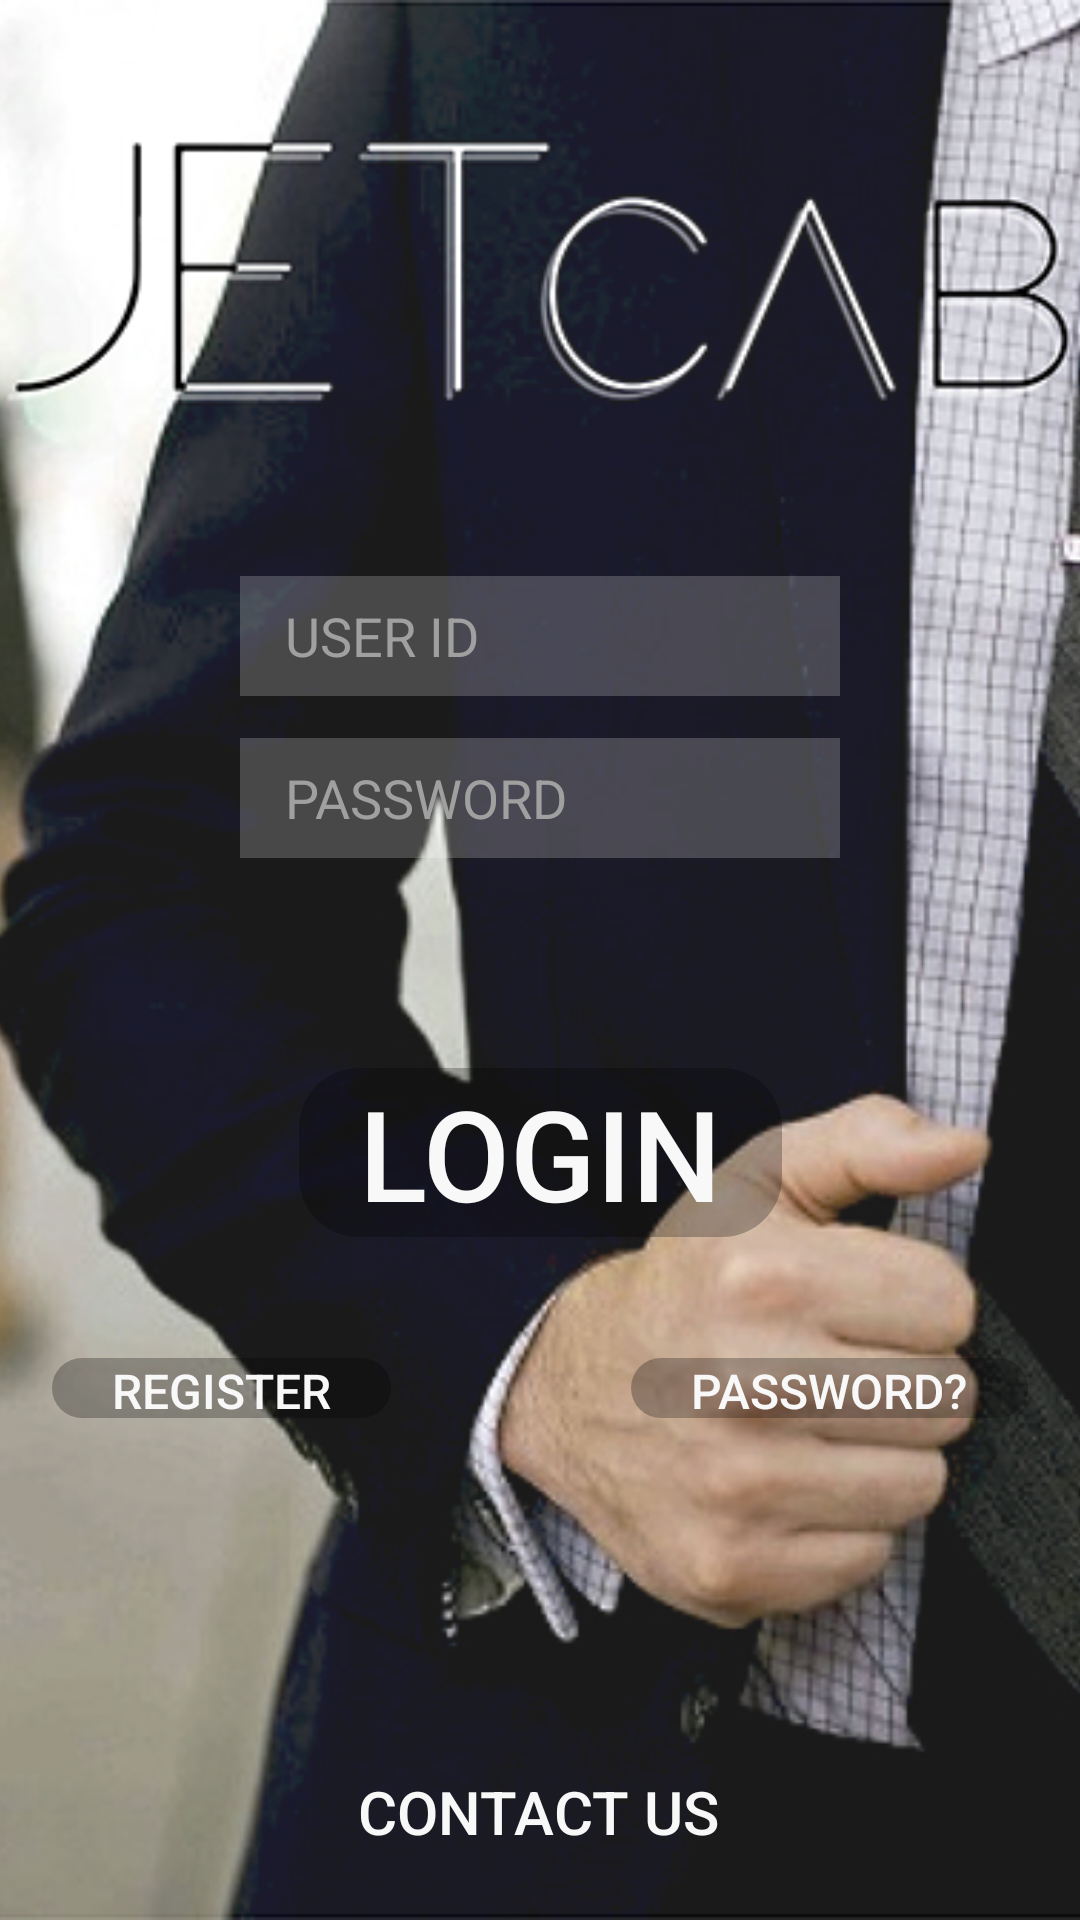

Reconstruct the res/layout file that produces this screen, plus the resources it refers to.
<!-- AndroidManifest.xml: application theme AppTheme -->
<!-- res/layout/activity_sign_in.xml -->
<?xml version="1.0" encoding="utf-8"?>

<android.support.constraint.ConstraintLayout xmlns:android="http://schemas.android.com/apk/res/android"
    xmlns:app="http://schemas.android.com/apk/res-auto"
    xmlns:tools="http://schemas.android.com/tools"
    android:layout_width="match_parent"
    android:layout_height="match_parent"
    android:id="@+id/layoutMain_SignIn"
    tools:context="com.david.jetcab.SignInActivity">

    <ImageView
        android:layout_width="match_parent"
        android:layout_height="match_parent"
        android:src="@drawable/dashboard_bg"
        android:scaleType="centerCrop"/>

    <EditText
        android:id="@+id/edtEmail_SignIn"
        android:layout_width="match_parent"
        android:layout_height="40sp"
        android:layout_marginEnd="80dp"
        android:layout_marginStart="80dp"
        android:hint="USER ID"
        android:paddingLeft="15sp"
        android:textSize="18sp"
        android:textColor="@color/colorMyGray_1"
        android:textColorHint="@color/colorMyGray_7"
        android:singleLine="true"
        android:inputType="textEmailAddress"
        android:gravity="left|center"
        android:background="@color/editTextBackgroundColor"
        app:layout_constraintBottom_toBottomOf="parent"
        app:layout_constraintEnd_toEndOf="parent"
        app:layout_constraintLeft_toLeftOf="parent"
        app:layout_constraintRight_toRightOf="parent"
        app:layout_constraintStart_toStartOf="parent"
        app:layout_constraintTop_toTopOf="parent"
        app:layout_constraintVertical_bias="0.32"
        tools:ignore="RtlHardcoded,RtlSymmetry" />

    <EditText
        android:id="@+id/edtPassword_SignIn"
        android:layout_width="match_parent"
        android:layout_height="40dp"
        android:layout_marginEnd="80dp"
        android:layout_marginStart="80dp"
        android:background="@color/editTextBackgroundColor"
        android:gravity="left|center"
        android:hint="PASSWORD"
        android:paddingLeft="15sp"
        android:textColor="@color/colorMyGray_1"
        android:textColorHint="@color/colorMyGray_7"
        android:textSize="18sp"
        android:singleLine="true"
        android:inputType="textPassword"
        app:layout_constraintBottom_toBottomOf="parent"
        app:layout_constraintEnd_toEndOf="parent"
        app:layout_constraintHorizontal_bias="1.0"
        app:layout_constraintLeft_toLeftOf="parent"
        app:layout_constraintRight_toRightOf="parent"
        app:layout_constraintStart_toStartOf="parent"
        app:layout_constraintTop_toTopOf="parent"
        app:layout_constraintVertical_bias="0.41"
        tools:ignore="RtlHardcoded,RtlSymmetry" />

    <Button
        android:id="@+id/btnLogin_SignIn"
        style="@style/Base.Widget.AppCompat.Button.Borderless"
        android:layout_width="wrap_content"
        android:layout_height="wrap_content"
        android:background="@drawable/transparent_bg"
        android:gravity="center"
        android:text="Login"
        android:textColor="@color/colorMyGray_1"
        android:textSize="42sp"
        android:paddingLeft="20sp"
        android:paddingRight="20sp"
        app:layout_constraintBottom_toBottomOf="parent"
        app:layout_constraintEnd_toEndOf="parent"
        app:layout_constraintLeft_toLeftOf="parent"
        app:layout_constraintRight_toRightOf="parent"
        app:layout_constraintStart_toStartOf="parent"
        app:layout_constraintTop_toTopOf="parent"
        app:layout_constraintVertical_bias="0.61"
        tools:ignore="RtlHardcoded,RtlSymmetry" />

    <LinearLayout
        android:layout_width="wrap_content"
        android:layout_height="wrap_content"
        app:layout_constraintBottom_toBottomOf="parent"
        app:layout_constraintEnd_toEndOf="parent"
        app:layout_constraintLeft_toLeftOf="parent"
        app:layout_constraintRight_toRightOf="parent"
        app:layout_constraintStart_toStartOf="parent"
        app:layout_constraintTop_toTopOf="parent"
        app:layout_constraintVertical_bias="0.73"
        tools:ignore="RtlHardcoded,RtlSymmetry" >

        <Button
            android:id="@+id/btnSignUp_SignIn"
            style="@style/Base.Widget.AppCompat.Button.Borderless"
            android:layout_width="wrap_content"
            android:layout_height="20sp"
            android:gravity="center"
            android:text="REGISTER"
            android:textColor="@color/colorMyGray_1"
            android:textSize="16sp"
            android:textAllCaps="false"
            android:paddingLeft="20sp"
            android:paddingRight="20sp"
            android:background="@drawable/transparent_bg"
            />

        <Button
            android:id="@+id/btnForgot_SignIn"
            style="@style/Base.Widget.AppCompat.Button.Borderless"
            android:layout_width="wrap_content"
            android:layout_height="20sp"
            android:gravity="center"
            android:text="PASSWORD?"
            android:textColor="@color/colorMyGray_1"
            android:textSize="16sp"
            android:textAllCaps="false"
            android:paddingLeft="20sp"
            android:paddingRight="20sp"
            android:layout_marginLeft="80sp"
            android:background="@drawable/transparent_bg"
            />
    </LinearLayout>



    <Button
        android:id="@+id/btnContact_SignIn"
        style="@style/Base.Widget.AppCompat.Button.Borderless"
        android:layout_width="wrap_content"
        android:layout_height="wrap_content"
        android:gravity="center"
        android:padding="0sp"
        android:drawableLeft="@drawable/ic_call"
        android:drawablePadding="5sp"
        android:text="CONTACT US"
        android:textAllCaps="false"
        android:textColor="@color/colorMyGray_1"
        android:textSize="20sp"
        app:layout_constraintBottom_toBottomOf="parent"
        app:layout_constraintEnd_toEndOf="parent"
        app:layout_constraintHorizontal_bias="0.497"
        app:layout_constraintLeft_toLeftOf="parent"
        app:layout_constraintRight_toRightOf="parent"
        app:layout_constraintStart_toStartOf="parent"
        app:layout_constraintTop_toTopOf="parent"
        app:layout_constraintVertical_bias="0.98"
        tools:ignore="RtlHardcoded,RtlSymmetry" />

    <ProgressBar
        android:id="@+id/progressBar_SignIn"
        android:layout_width="wrap_content"
        android:layout_height="wrap_content"
        app:layout_constraintLeft_toLeftOf="parent"
        app:layout_constraintRight_toRightOf="parent"
        app:layout_constraintTop_toTopOf="parent"
        app:layout_constraintBottom_toBottomOf="parent"
        android:visibility="gone"/>

</android.support.constraint.ConstraintLayout>
<!-- resources referenced by this layout -->
<resources>
  <color name="colorMyGray_1">#F8F8F8</color>
  <color name="colorMyGray_7">#a0a0a0</color>
  <color name="editTextBackgroundColor">#3FFF</color>
  <!-- drawable dashboard_bg: jpg bitmap (drawable, 122549 bytes) -->
  <!-- drawable transparent_bg (drawable) -->
  <?xml version="1.0" encoding="utf-8"?>
  
  <selector xmlns:android="http://schemas.android.com/apk/res/android">
      <item>
          <shape>
              <corners
                  android:radius="20dp">
  
              </corners>
  
              <solid
                  android:color="#4000"/>
          </shape>
      </item>
  </selector>
  <style name="AppTheme" parent="Theme.AppCompat.Light.NoActionBar">
          
          <item name="colorPrimary">@color/colorMyBlack</item>
          <item name="colorPrimaryDark">@color/colorMyBlack</item>
          <item name="colorAccent">@color/colorAccent</item>
      </style>
  <color name="colorMyBlack">#000000</color>
  <color name="colorAccent">#000000</color>
</resources>
